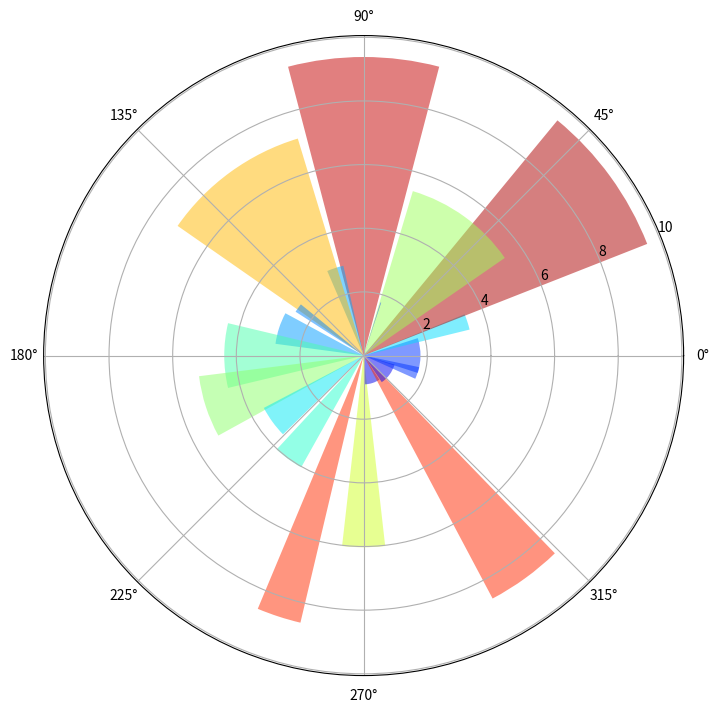

Reproduce this figure in Python.
"""
!/usr/bin/env python
 -*- coding: utf-8 -*-
 This file contains code for use with "Think Stats",
[redacted]

[redacted]
 License: GNU GPLv3 http://www.gnu.org/licenses/gpl.html
 @FileName: example.py
 @ProjectName : ThinkStats
 @Date:   2015-04-28 14:43:02
 @Last Modified time: 2015-04-29 12:46:15
"""
import numpy as np
import matplotlib.cm as cm
from matplotlib.pyplot import figure, show

fig = figure(figsize=(8, 8))
ax = fig.add_axes([0.1, 0.1, 0.8, 0.8], polar=True)
N = 20
theta = np.arange(0.0, 2*np.pi, 2*np.pi/N)
radii = 10*np.random.rand(N)
width = np.pi/4*np.random.rand(N)
bars = ax.bar(theta, radii, width=width, bottom=0.0)
for r, bar in zip(radii, bars):
    bar.set_facecolor(cm.jet(r/10.))
    bar.set_alpha(0.5)

show()
